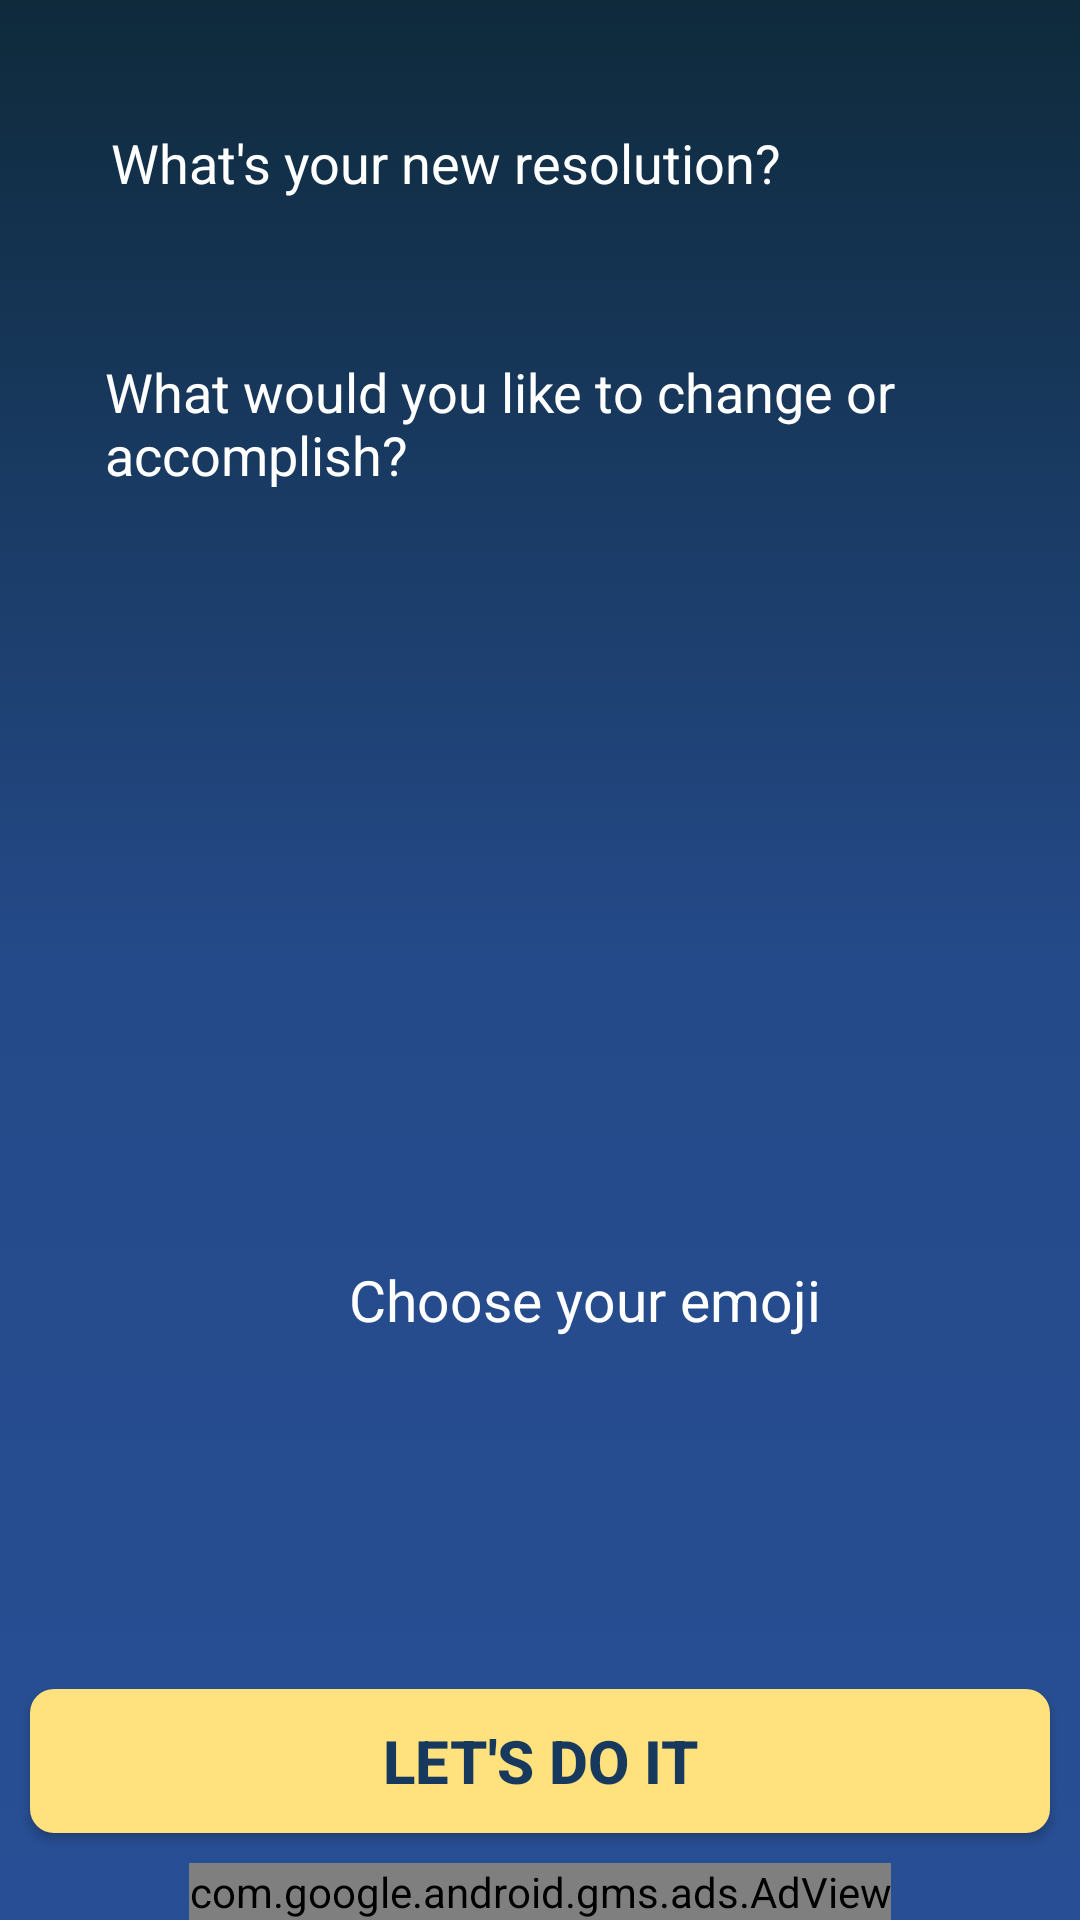

Write the Android layout XML for this screen, with the resource values it uses.
<!-- AndroidManifest.xml: application theme AppTheme -->
<!-- res/layout/activity_edit.xml -->
<?xml version="1.0" encoding="utf-8"?>
<RelativeLayout xmlns:android="http://schemas.android.com/apk/res/android"
    xmlns:tools="http://schemas.android.com/tools"
    xmlns:app="http://schemas.android.com/apk/res-auto"
    android:id="@+id/activity_main"
    android:layout_width="match_parent"
    android:layout_height="match_parent"
    android:background="@drawable/main_bg_gradient"
    tools:context="mynyresolutionslist.nexmii.com.mynyresolutionslist.ui.activities.WishEditActivity">

    <EditText
        android:id="@+id/titleEditText"
        android:background="@drawable/res_edit_main_bg"
        android:layout_marginTop="30dp"
        android:inputType="textPersonName"
        android:hint="@string/enterTitle"
        android:maxLength="35"
        android:imeOptions="actionNext"
        android:maxLines="1"
        android:padding="12dp"
        android:textColorHint="#ffffff"
        android:textColor="#ffffff"
        android:layout_width="match_parent"
        android:layout_height="wrap_content"
        android:layout_marginStart="25dp"
        android:layout_marginEnd="25dp"
        tools:ignore="Autofill" />

    <EditText
        android:id="@+id/wishEditText"
        android:hint="@string/writeResolution"
        android:gravity="start"
        android:layout_marginTop="30dp"
        android:imeOptions="actionDone"
        android:textColorHint="#ffffff"
        android:textColor="#ffffff"
        android:maxLength="320"
        android:padding="10dp"
        android:background="@drawable/res_edit_main_bg"
        android:layout_width="match_parent"
        android:layout_height="270dp"
        android:layout_below="@+id/titleEditText"
        android:layout_marginStart="25dp"
        android:layout_marginEnd="25dp"
        tools:ignore="Autofill,TextFields" />

    <ImageView
        android:id="@+id/choosen_emoji"
        android:layout_width="50dp"
        android:layout_height="50dp"
        android:layout_alignStart="@+id/wishEditText"
        android:layout_below="@+id/wishEditText"
        android:layout_marginTop="30dp"/>

    <LinearLayout
        android:id="@+id/choose_emoji_linear"
        android:layout_width="match_parent"
        android:layout_height="50dp"
        android:background="@drawable/res_edit_main_bg"
        android:orientation="horizontal"
        android:gravity="center"
        android:layout_below="@+id/wishEditText"
        android:foreground="?android:attr/selectableItemBackground"
        android:paddingStart="8dp"
        android:paddingEnd="8dp"
        android:layout_toEndOf="@+id/choosen_emoji"
        android:layout_marginTop="30dp"
        android:layout_marginStart="30dp"
        android:layout_marginEnd="25dp">

        <TextView
            android:id="@+id/choose_emoji_text"
            android:text="@string/chooseYourEmoji"
            android:textSize="19sp"
            android:textColor="@color/pureWhite"
            android:layout_width="wrap_content"
            android:layout_height="wrap_content"/>

        <ImageView
            android:id="@+id/choose_emoji_image"
            android:layout_width="30dp"
            android:layout_height="30dp"
            app:srcCompat="@drawable/ic_add_circle_nexmii_yellow_24dp"
            android:layout_marginStart="20dp"/>

    </LinearLayout>

    <Button
        android:id="@+id/saveBtn"
        android:layout_width="match_parent"
        android:layout_height="wrap_content"
        android:text="@string/letsDoIt"
        android:textColor="@color/nexmii_font_blue"
        android:textSize="20sp"
        android:textStyle="bold"
        android:layout_above="@+id/adView3"
        android:layout_marginBottom="10dp"
        android:layout_marginStart="10dp"
        android:layout_marginEnd="10dp"
        android:background="@drawable/btn_bg_yellow" />

    
    <eightbitlab.com.blurview.BlurView
        android:id="@+id/blurView"
        android:layout_width="match_parent"
        android:layout_height="match_parent"
        android:layout_above="@+id/adView3"
        android:visibility="gone">

        

    </eightbitlab.com.blurview.BlurView>

    <com.google.android.gms.ads.AdView
        xmlns:ads="http://schemas.android.com/apk/res-auto"
        android:id="@+id/adView3"
        android:layout_width="wrap_content"
        android:layout_height="wrap_content"
        android:layout_centerHorizontal="true"
        android:layout_alignParentBottom="true"
        ads:adSize="FULL_WIDTHx50"
        ads:adUnitId="@string/ads_banner_edit_actual">
    </com.google.android.gms.ads.AdView>

</RelativeLayout>
<!-- resources referenced by this layout -->
<resources>
  <color name="nexmii_font_blue">#18395E</color>
  <color name="pureWhite">#ffffff</color>
  <!-- drawable btn_bg_yellow (drawable) -->
  <?xml version="1.0" encoding="utf-8"?>
  <selector xmlns:android="http://schemas.android.com/apk/res/android">
  
      <item android:state_activated="false" android:state_pressed="false">
          <shape>
              <solid android:color="@color/nexmii_yellow" />
              <corners android:radius="@dimen/sub_tabs_border_radius" />
          </shape>
      </item>
  
  </selector>
  <!-- drawable ic_add_circle_nexmii_yellow_24dp (drawable) -->
  <vector android:height="24dp" android:tint="@color/nexmii_yellow"
      android:viewportHeight="24.0" android:viewportWidth="24.0"
      android:width="24dp" xmlns:android="http://schemas.android.com/apk/res/android">
      <path android:fillColor="#FF000000" android:pathData="M12,2C6.48,2 2,6.48 2,12s4.48,10 10,10 10,-4.48 10,-10S17.52,2 12,2zM17,13h-4v4h-2v-4L7,13v-2h4L11,7h2v4h4v2z"/>
  </vector>
  <!-- drawable main_bg_gradient (drawable) -->
  <?xml version="1.0" encoding="utf-8"?>
  <selector
      xmlns:android="http://schemas.android.com/apk/res/android">
      <item>
          <shape>
              <gradient
                  android:angle="90"
                  android:startColor="@color/main_bg_grad_third_color"
                  android:centerColor="@color/main_bg_grad_second_color"
                  android:endColor="@color/main_bg_grad_first_color"
                  />
          </shape>
      </item>
  </selector>
  <string name="ads_banner_edit_actual">ca-app-pub-3889185031106667/3686954211</string>
  <string name="chooseYourEmoji">Choose your emoji</string>
  <string name="enterTitle">What\'s your new resolution?</string>
  <string name="letsDoIt">Let\'s do it</string>
  <string name="writeResolution">What would you like to change or accomplish?</string>
  <style name="AppTheme" parent="Base.Theme.AppCompat.Light.DarkActionBar">
          
          <item name="colorPrimary">@color/colorPrimary</item>
          <item name="colorPrimaryDark">@color/colorPrimaryDark</item>
          <item name="colorAccent">@color/colorAccent</item>
      </style>
  <color name="nexmii_yellow">#FFE17D</color>
  <dimen name="sub_tabs_border_radius">8dp</dimen>
  <color name="main_bg_grad_third_color">#284F95</color>
  <color name="main_bg_grad_second_color">#244A89</color>
  <color name="main_bg_grad_first_color">#0E2A3B</color>
  <color name="colorPrimary">#424242</color>
  <color name="colorPrimaryDark">#000000</color>
  <color name="colorAccent">#FFE17D</color>
</resources>
